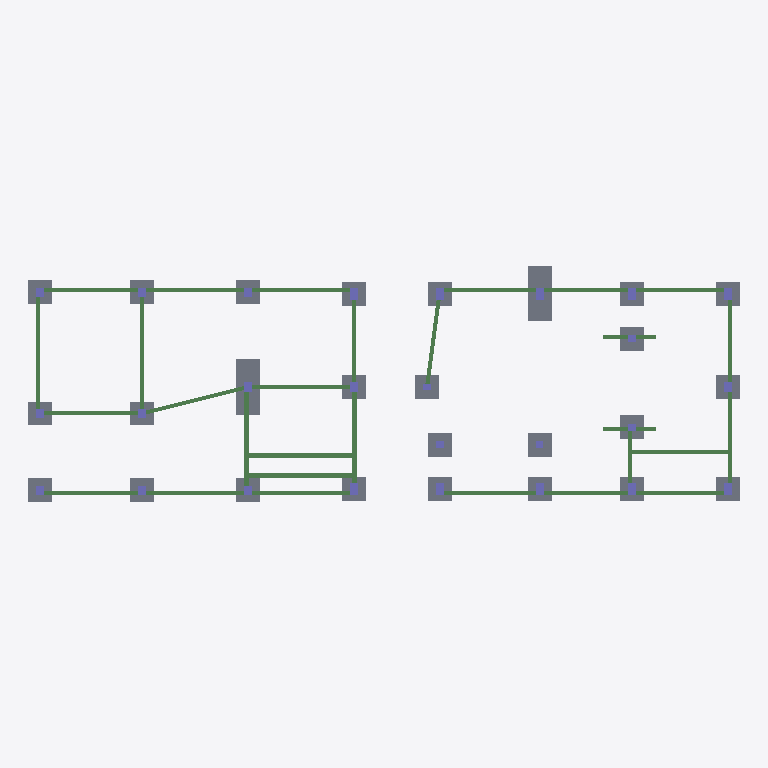
Plan cut of the same IFC building model at storey '-标高 3.250' (level -3.25 m, cut at -1.85 m), seen from above with north up, elements coloured by IFC class: 31 beams (green), 26 slabs (grey), 26 columns (violet). Cut surfaces are drawn darker.
Extent 53.7 m × 17.9 m × 31.2 m (x, y, z). Storeys (6): -标高 3.250 at -3.25 m; -标高 1.200 at -1.20 m; 标高 3.350 at 3.35 m; 标高 6.950 at 6.95 m; 标高 12.500 at 12.50 m; 标高 19.500 at 19.50 m. Elements (771): 365 IfcBeam, 254 IfcSlab, 115 IfcColumn, 37 IfcBuildingElementProxy.

HEADER;
FILE_DESCRIPTION(('ViewDefinition [CoordinationView_V2.0]'),'2;1');
FILE_NAME('项目编号','2026-06-22T09:49:57',(''),(''),'The EXPRESS Data Manager Version 5.02.0100.07 : ','20190327_2315(x64) - Exporter 20.0.0.377 - 备用 UI','');
FILE_SCHEMA(('IFC2X3'));
ENDSEC;
DATA;
#105=IFCPROJECT('1BzPewjtz9O9R$lfq3iLGu',#41,'项目编号',$,$,'项目名称','项目状态',(#97),#92);
#52204=IFCSITE('1BzPewjtz9O9R$lfq3iLGw',#41,'Default',$,$,#52201,$,$,.ELEMENT.,(39,54,57,599999),(116,25,58,799999),0.0,$,$);
#115=IFCBUILDING('1BzPewjtz9O9R$lfq3iLGv',#41,'建筑名称',$,$,#32,$,'建筑名称',.ELEMENT.,$,$,$);
#144=IFCBUILDINGSTOREY('1BzPewjtz9O9R$lftyIaCG',#41,'-标高 3.250',$,'标高:上标头',#143,$,'-标高 3.250',.ELEMENT.,-3250.0);
#150=IFCBUILDINGSTOREY('1BzPewjtz9O9R$lftyIaCH',#41,'-标高 1.200',$,'标高:上标头',#149,$,'-标高 1.200',.ELEMENT.,-1200.0);
#166=IFCBUILDINGSTOREY('1BzPewjtz9O9R$lftyIaCI',#41,'标高 3.350',$,'标高:上标头',#165,$,'标高 3.350',.ELEMENT.,3350.0);
#184=IFCBUILDINGSTOREY('1BzPewjtz9O9R$lftyIaCJ',#41,'标高 6.950',$,'标高:上标头',#183,$,'标高 6.950',.ELEMENT.,6950.0);
#190=IFCBUILDINGSTOREY('1BzPewjtz9O9R$lftyIaCK',#41,'标高 12.500',$,'标高:上标头',#189,$,'标高 12.500',.ELEMENT.,12500.0);
#202=IFCBUILDINGSTOREY('1BzPewjtz9O9R$lftyIaCL',#41,'标高 19.500',$,'标高:上标头',#201,$,'标高 19.500',.ELEMENT.,19500.0);
#49352=IFCSLAB('2qqsHQ6FzDF8vXMqInw$KT',#41,'[GDE]桩基承台-2 根桩:5CT2:329834',$,'[GDE]桩基承台-2 根桩:5CT2',#49325,#49350,'329834',.FLOOR.);
#49162=IFCSLAB('2qqsHQ6FzDF8vXMqInw$Ki',#41,'[GDE]桩基承台-2 根桩:5CT2:329819',$,'[GDE]桩基承台-2 根桩:5CT2',#49129,#49160,'329819',.FLOOR.);
#50533=IFCSLAB('2qqsHQ6FzDF8vXMqInw$MH',#41,'[GDE]桩基承台-1 根桩:8CT1:329958',$,'[GDE]桩基承台-1 根桩:8CT1',#50506,#50531,'329958',.FLOOR.);
#50194=IFCSLAB('2qqsHQ6FzDF8vXMqInw$Mp',#41,'[GDE]桩基承台-1 根桩:8CT1:329924',$,'[GDE]桩基承台-1 根桩:8CT1',#50167,#50192,'329924',.FLOOR.);
#28492=IFCBEAM('32SPoHreL0lRx2itRxGH46',#41,'砼_梁_矩形:400X800:324005',$,'砼_梁_矩形:400X800',#28470,#28490,'324005');
#28551=IFCBEAM('32SPoHreL0lRx2itRxGH4B',#41,'砼_梁_矩形:400X800:324008',$,'砼_梁_矩形:400X800',#28529,#28549,'324008');
#50307=IFCSLAB('2qqsHQ6FzDF8vXMqInw$Mv',#41,'[GDE]桩基承台-1 根桩:8CT1:329934',$,'[GDE]桩基承台-1 根桩:8CT1',#50280,#50305,'329934',.FLOOR.);
#52002=IFCSLAB('2qqsHQ6FzDF8vXMqInw$I0',#41,'[GDE]桩基承台-1 根桩:8CT1:330231',$,'[GDE]桩基承台-1 根桩:8CT1',#51975,#52000,'330231',.FLOOR.);
#11904=IFCBEAM('32SPoHreL0lRx2itRxGG$f',#41,'砼_梁_矩形:350X900:323402',$,'砼_梁_矩形:350X900',#11880,#11902,'323402');
#50872=IFCSLAB('2qqsHQ6FzDF8vXMqInw$Hn',#41,'[GDE]桩基承台-1 根桩:8CT1:329990',$,'[GDE]桩基承台-1 根桩:8CT1',#50845,#50870,'329990',.FLOOR.);
#11964=IFCBEAM('32SPoHreL0lRx2itRxGG$k',#41,'砼_梁_矩形:350X900:323405',$,'砼_梁_矩形:350X900',#11942,#11962,'323405');
#26703=IFCBEAM('32SPoHreL0lRx2itRxGH6Q',#41,'砼_梁_矩形:300X700:323897',$,'砼_梁_矩形:300X700',#26681,#26701,'323897');
#26795=IFCBEAM('32SPoHreL0lRx2itRxGH6S',#41,'砼_梁_矩形:300X700:323903',$,'砼_梁_矩形:300X700',#26773,#26793,'323903');
#51550=IFCSLAB('2qqsHQ6FzDF8vXMqInw$Io',#41,'[GDE]桩基承台-1 根桩:8CT1:330181',$,'[GDE]桩基承台-1 根桩:8CT1',#51523,#51548,'330181',.FLOOR.);
#52115=IFCSLAB('2qqsHQ6FzDF8vXMqInw$Ts',#41,'[GDE]桩基承台-1 根桩:8CT1:330241',$,'[GDE]桩基承台-1 根桩:8CT1',#52088,#52113,'330241',.FLOOR.);
#49514=IFCSLAB('2qqsHQ6FzDF8vXMqInw$K9',#41,'[GDE]桩基承台-1 根桩:8CT1:329854',$,'[GDE]桩基承台-1 根桩:8CT1',#49487,#49512,'329854',.FLOOR.);
#49855=IFCSLAB('2qqsHQ6FzDF8vXMqInw$NN',#41,'[GDE]桩基承台-1 根桩:8CT1:329888',$,'[GDE]桩基承台-1 根桩:8CT1',#49828,#49853,'329888',.FLOOR.);
#51211=IFCSLAB('2qqsHQ6FzDF8vXMqInw$H9',#41,'[GDE]桩基承台-1 根桩:8CT1:330046',$,'[GDE]桩基承台-1 根桩:8CT1',#51184,#51209,'330046',.FLOOR.);
#49968=IFCSLAB('2qqsHQ6FzDF8vXMqInw$NP',#41,'[GDE]桩基承台-1 根桩:8CT1:329902',$,'[GDE]桩基承台-1 根桩:8CT1',#49941,#49966,'329902',.FLOOR.);
#50420=IFCSLAB('2qqsHQ6FzDF8vXMqInw$Mj',#41,'[GDE]桩基承台-1 根桩:8CT1:329946',$,'[GDE]桩基承台-1 根桩:8CT1',#50393,#50418,'329946',.FLOOR.);
#50759=IFCSLAB('2qqsHQ6FzDF8vXMqInw$MD',#41,'[GDE]桩基承台-1 根桩:8CT1:329978',$,'[GDE]桩基承台-1 根桩:8CT1',#50732,#50757,'329978',.FLOOR.);
#51098=IFCSLAB('2qqsHQ6FzDF8vXMqInw$H5',#41,'[GDE]桩基承台-1 根桩:8CT1:330034',$,'[GDE]桩基承台-1 根桩:8CT1',#51071,#51096,'330034',.FLOOR.);
#51776=IFCSLAB('2qqsHQ6FzDF8vXMqInw$Ii',#41,'[GDE]桩基承台-1 根桩:8CT1:330203',$,'[GDE]桩基承台-1 根桩:8CT1',#51749,#51774,'330203',.FLOOR.);
#51889=IFCSLAB('2qqsHQ6FzDF8vXMqInw$IQ',#41,'[GDE]桩基承台-1 根桩:8CT1:330221',$,'[GDE]桩基承台-1 根桩:8CT1',#51862,#51887,'330221',.FLOOR.);
#50646=IFCSLAB('2qqsHQ6FzDF8vXMqInw$M7',#41,'[GDE]桩基承台-1 根桩:8CT1:329968',$,'[GDE]桩基承台-1 根桩:8CT1',#50619,#50644,'329968',.FLOOR.);
#50985=IFCSLAB('2qqsHQ6FzDF8vXMqInw$HJ',#41,'[GDE]桩基承台-1 根桩:8CT1:330020',$,'[GDE]桩基承台-1 根桩:8CT1',#50958,#50983,'330020',.FLOOR.);
#49742=IFCSLAB('2qqsHQ6FzDF8vXMqInw$NZ',#41,'[GDE]桩基承台-1 根桩:8CT1:329876',$,'[GDE]桩基承台-1 根桩:8CT1',#49715,#49740,'329876',.FLOOR.);
#51437=IFCSLAB('2qqsHQ6FzDF8vXMqInw$JC',#41,'[GDE]桩基承台-1 根桩:8CT1:330171',$,'[GDE]桩基承台-1 根桩:8CT1',#51410,#51435,'330171',.FLOOR.);
#50081=IFCSLAB('2qqsHQ6FzDF8vXMqInw$NF',#41,'[GDE]桩基承台-1 根桩:8CT1:329912',$,'[GDE]桩基承台-1 根桩:8CT1',#50054,#50079,'329912',.FLOOR.);
#51324=IFCSLAB('2qqsHQ6FzDF8vXMqInw$JI',#41,'[GDE]桩基承台-1 根桩:8CT1:330149',$,'[GDE]桩基承台-1 根桩:8CT1',#51297,#51322,'330149',.FLOOR.);
#27135=IFCBEAM('32SPoHreL0lRx2itRxGH7t',#41,'砼_梁_矩形:300X700:323924',$,'砼_梁_矩形:300X700',#27113,#27133,'323924');
#27181=IFCBEAM('32SPoHreL0lRx2itRxGH7q',#41,'砼_梁_矩形:300X700:323927',$,'砼_梁_矩形:300X700',#27159,#27179,'323927');
#51663=IFCSLAB('2qqsHQ6FzDF8vXMqInw$Ic',#41,'[GDE]桩基承台-1 根桩:8CT1:330193',$,'[GDE]桩基承台-1 根桩:8CT1',#51636,#51661,'330193',.FLOOR.);
#27089=IFCBEAM('32SPoHreL0lRx2itRxGH7o',#41,'砼_梁_矩形:300X700:323921',$,'砼_梁_矩形:300X700',#27067,#27087,'323921');
#12128=IFCBEAM('32SPoHreL0lRx2itRxGG$r',#41,'砼_梁_矩形:300X700:323414',$,'砼_梁_矩形:300X700',#12106,#12126,'323414');
#12174=IFCBEAM('32SPoHreL0lRx2itRxGG$w',#41,'砼_梁_矩形:300X700:323417',$,'砼_梁_矩形:300X700',#12152,#12172,'323417');
#40033=IFCCOLUMN('32SPoHreL0lRx2itRxGHCo',#41,'砼_柱_矩形:600X700:324497',$,'砼_柱_矩形:600X700',#40031,#40026,'324497');
ENDSEC;
